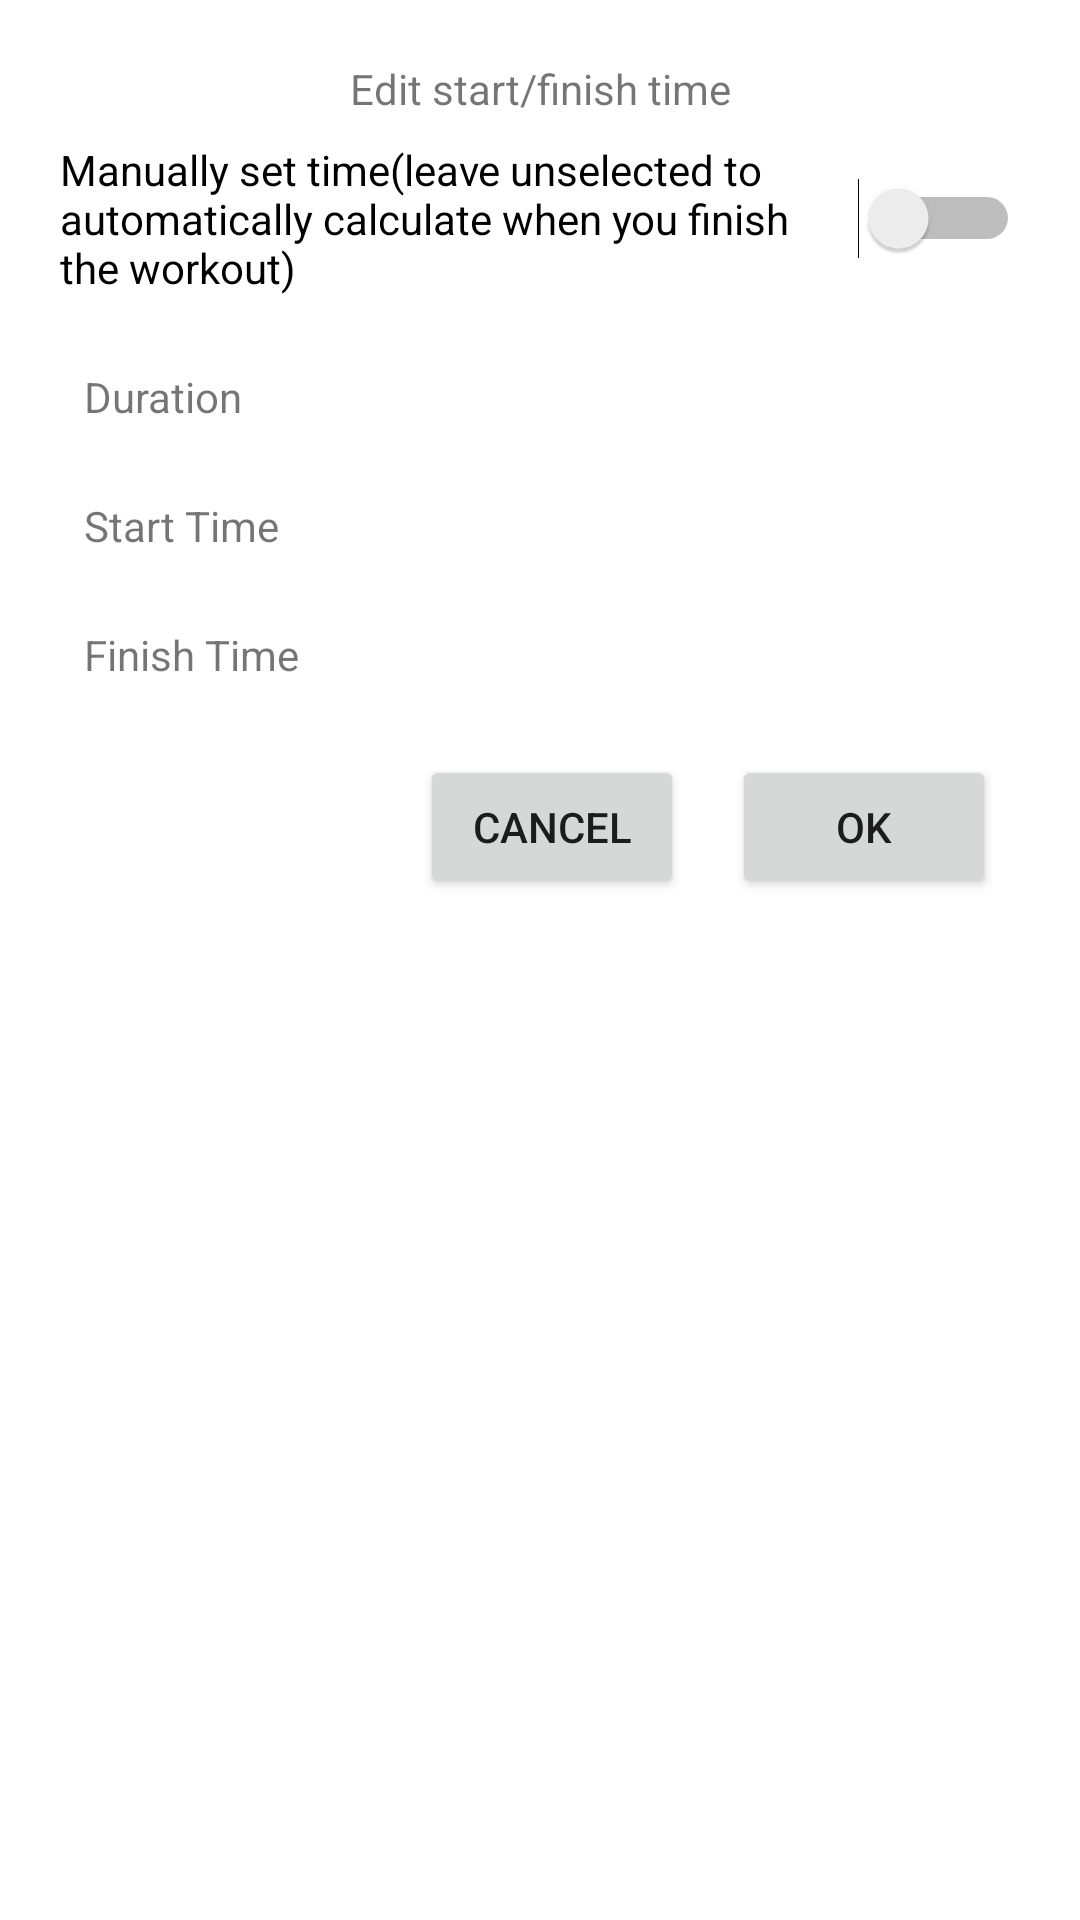

Here is an Android app screen rendered from its layout file. Give the layout XML and the strings, colors and styles it references.
<!-- AndroidManifest.xml: application theme Theme.WorkoutLog -->
<!-- res/layout/dialog_date_pick.xml -->
<?xml version="1.0" encoding="utf-8"?>
<androidx.constraintlayout.widget.ConstraintLayout xmlns:android="http://schemas.android.com/apk/res/android"
    xmlns:app="http://schemas.android.com/apk/res-auto"
    xmlns:tools="http://schemas.android.com/tools"
    android:layout_width="match_parent"
    android:layout_height="wrap_content"
    android:padding="20dp">

    <TextView
        android:id="@+id/txtTitle"
        android:layout_width="wrap_content"
        android:layout_height="wrap_content"
        android:text="Edit start/finish time"
        app:layout_constraintEnd_toEndOf="parent"
        app:layout_constraintStart_toStartOf="parent"
        app:layout_constraintTop_toTopOf="parent" />

    <TextView
        android:id="@+id/textView4"
        android:layout_width="wrap_content"
        android:layout_height="wrap_content"
        android:layout_marginStart="8dp"
        android:layout_marginTop="24dp"
        android:text="Duration"
        app:layout_constraintStart_toStartOf="parent"
        app:layout_constraintTop_toBottomOf="@+id/switchManualSetTime" />

    <TextView
        android:id="@+id/textView5"
        android:layout_width="wrap_content"
        android:layout_height="wrap_content"
        android:layout_marginTop="24dp"
        android:text="Start Time"
        app:layout_constraintStart_toStartOf="@+id/textView4"
        app:layout_constraintTop_toBottomOf="@+id/textView4" />

    <TextView
        android:id="@+id/textView6"
        android:layout_width="wrap_content"
        android:layout_height="wrap_content"
        android:layout_marginTop="24dp"
        android:text="Finish Time"
        app:layout_constraintStart_toStartOf="@+id/textView5"
        app:layout_constraintTop_toBottomOf="@+id/textView5" />

    <Button
        android:id="@+id/btnCancel"
        android:layout_width="wrap_content"
        android:layout_height="wrap_content"
        android:layout_marginStart="8dp"
        android:layout_marginEnd="16dp"
        android:text="Cancel"
        app:layout_constraintEnd_toStartOf="@+id/btnOk"
        app:layout_constraintHorizontal_bias="1.0"
        app:layout_constraintStart_toStartOf="parent"
        app:layout_constraintTop_toTopOf="@+id/btnOk" />

    <Button
        android:id="@+id/btnOk"
        android:layout_width="wrap_content"
        android:layout_height="wrap_content"
        android:layout_marginTop="24dp"
        android:layout_marginEnd="8dp"
        android:text="Ok"
        app:layout_constraintEnd_toEndOf="parent"
        app:layout_constraintTop_toBottomOf="@+id/dialog_txtFinishTime" />

    <TextView
        android:id="@+id/dialog_txtDuration"
        android:layout_width="wrap_content"
        android:layout_height="wrap_content"
        android:layout_marginStart="32dp"
        android:layout_marginEnd="8dp"
        android:text=""
        app:layout_constraintEnd_toEndOf="parent"
        app:layout_constraintHorizontal_bias="1.0"
        app:layout_constraintStart_toEndOf="@+id/textView4"
        app:layout_constraintTop_toTopOf="@+id/textView4" />

    <TextView
        android:id="@+id/dialog_txtStartTime"
        android:layout_width="wrap_content"
        android:layout_height="wrap_content"
        android:layout_marginStart="32dp"
        android:layout_marginEnd="8dp"
        android:textColor="@color/teal_700"
        android:textStyle="bold"
        android:text=""
        app:layout_constraintEnd_toEndOf="parent"
        app:layout_constraintHorizontal_bias="1.0"
        app:layout_constraintStart_toEndOf="@+id/textView5"
        app:layout_constraintTop_toTopOf="@+id/textView5" />

    <TextView
        android:id="@+id/dialog_txtFinishTime"
        android:layout_width="wrap_content"
        android:layout_height="wrap_content"
        android:layout_marginStart="32dp"
        android:layout_marginEnd="8dp"
        android:textColor="@color/teal_700"
        android:textStyle="bold"
        android:text=""
        app:layout_constraintEnd_toEndOf="parent"
        app:layout_constraintHorizontal_bias="1.0"
        app:layout_constraintStart_toEndOf="@+id/textView6"
        app:layout_constraintTop_toTopOf="@+id/textView6" />

    <Switch
        android:id="@+id/switchManualSetTime"
        android:layout_width="wrap_content"
        android:layout_height="wrap_content"
        android:layout_marginTop="8dp"
        android:text="Manually set time(leave unselected to automatically calculate when you finish the workout)"
        app:layout_constraintEnd_toEndOf="parent"
        app:layout_constraintStart_toStartOf="parent"
        app:layout_constraintTop_toBottomOf="@+id/txtTitle" />

</androidx.constraintlayout.widget.ConstraintLayout>
<!-- resources referenced by this layout -->
<resources>
  <color name="teal_700">#FF018786</color>
  <style name="Theme.WorkoutLog" parent="Theme.MaterialComponents.DayNight.DarkActionBar">
  
          
          <item name="colorPrimary">@color/purple_500</item>
          <item name="colorPrimaryVariant">@color/purple_700</item>
          <item name="colorOnPrimary">@color/white</item>
          
          <item name="colorSecondary">@color/teal_200</item>
          <item name="colorSecondaryVariant">@color/teal_700</item>
          <item name="colorOnSecondary">@color/black</item>
  
  
          <item name="android:actionMenuTextColor">#fff</item>
          <item name="android:colorBackground">@color/design_default_color_background</item>
  
          
          <item name="android:statusBarColor" tools:targetApi="l">@color/black</item>
          
          <item name="android:actionBarStyle">@style/MyActionBarTheme</item>
      </style>
  <color name="purple_500">#FF6200EE</color>
  <color name="purple_700">#3700B3</color>
  <color name="white">#FFFFFFFF</color>
  <color name="teal_200">#FF03DAC5</color>
  <color name="black">#FF000000</color>
</resources>
